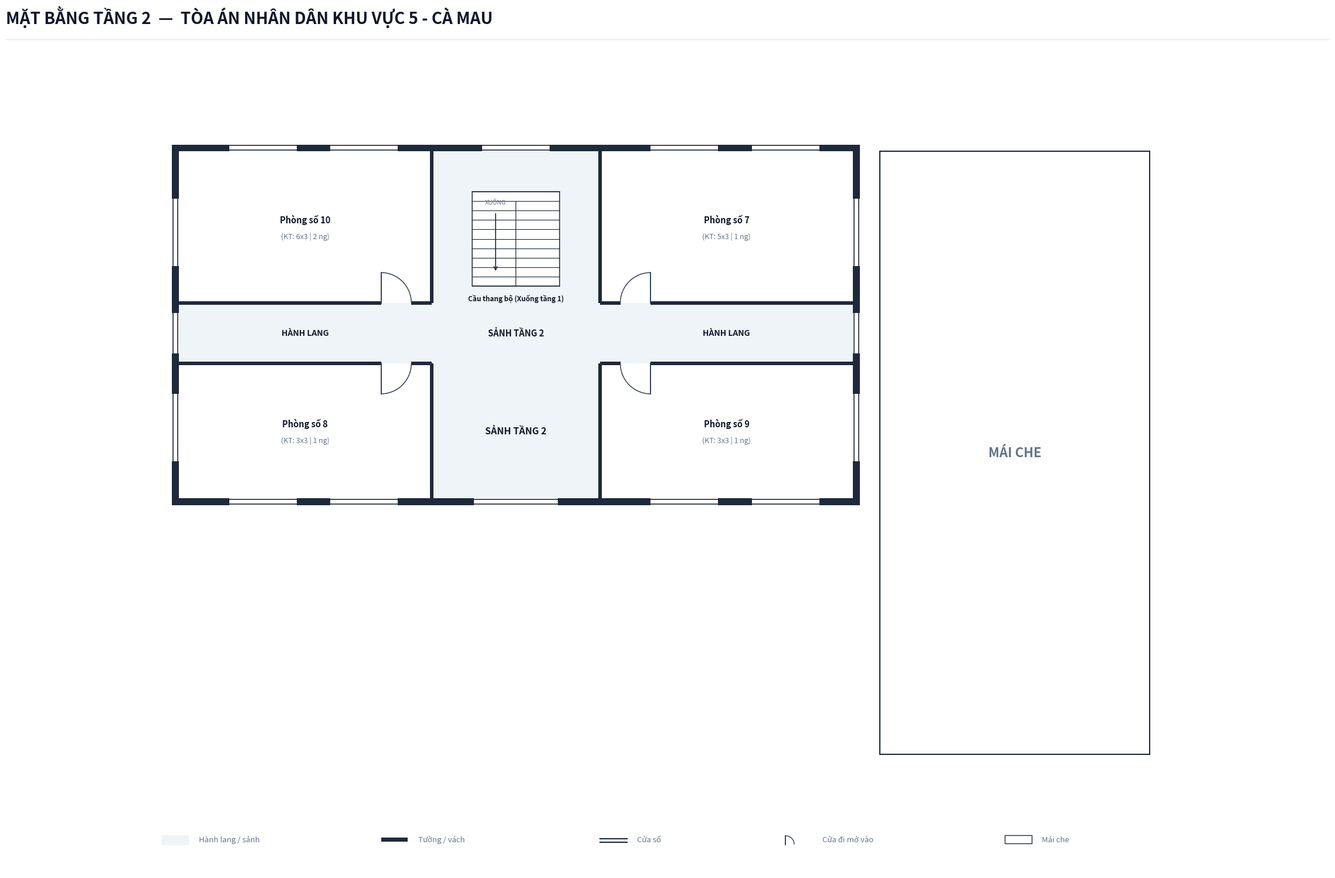

This figure's Python source:
import os
from typing import TypedDict, Tuple, List
import matplotlib.pyplot as plt
import matplotlib.patches as patches

class RoomDict(TypedDict):
    id: str
    name: str
    sub: str
    x: float
    y: float
    w: float
    h: float
    text_center: Tuple[float, float]
    font_size: float

def create_floorplan_tang2(output_dir: str):
    os.makedirs(output_dir, exist_ok=True)
    out_img_path = os.path.join(output_dir, 'mat_bang_tang_2.png')

    # ---------------------------------------------------------
    # 1. SETUP CANVAS & CANVAS STYLING
    # ---------------------------------------------------------
    fig = plt.figure(figsize=(24, 16), dpi=300)
    ax = fig.add_axes([0.02, 0.05, 0.96, 0.88])
    ax.set_aspect('equal')
    ax.axis('off')
    fig.patch.set_facecolor('#ffffff')

    # Color Palette according to Spec
    COLOR_WALL = '#1e293b'          # Dark slate structural wall & partitions
    COLOR_FILL_CORRIDOR = '#eef4f7'  # Soft pastel grey-cyan fill for corridor/lobby
    COLOR_ROOM_FILL = '#ffffff'     # Pure white for room interior
    COLOR_DOOR_SWING = '#334155'    # Dark slate door panel and arc
    COLOR_TEXT_MAIN = '#0f172a'     # Deep navy text
    COLOR_TEXT_MUTED = '#64748b'    # Muted grey text
    COLOR_STAIR_FILL = '#ffffff'    # Pure white stair fill for Floor 2 per Spec

    WALL_THICKNESS = 0.20  # 200mm exterior wall
    PART_THICKNESS = 0.10  # 100mm interior wall
    W = WALL_THICKNESS
    P = PART_THICKNESS

    # ---------------------------------------------------------
    # 2. HEADER & LEGEND
    # ---------------------------------------------------------
    # Header Title (Single-line, font 20 bold, NO subtitle line)
    fig.text(0.03, 0.955, 'MẶT BẰNG TẦNG 2  —  TÒA ÁN NHÂN DÂN KHU VỰC 5 - CÀ MAU', 
             color='#0f172a', fontsize=20, fontweight='bold', family='sans-serif')
    
    # Header horizontal line
    header_line = plt.Line2D([0.03, 0.97], [0.938, 0.938], transform=fig.transFigure, color='#e2e8f0', linewidth=1.0)
    fig.lines.append(header_line)

    # Legend Box at Bottom Left
    lg_x, lg_y = -0.5, -15.2
    # Legend Item 1: Corridor fill
    ax.add_patch(patches.Rectangle((lg_x, lg_y), 0.8, 0.3, facecolor=COLOR_FILL_CORRIDOR, edgecolor='none', zorder=1))
    ax.text(lg_x + 1.1, lg_y + 0.05, 'Hành lang / sảnh', color=COLOR_TEXT_MUTED, fontsize=9.5, va='bottom')

    # Legend Item 2: Wall
    ax.add_patch(patches.Rectangle((lg_x + 6.5, lg_y + 0.1), 0.8, 0.12, facecolor=COLOR_WALL, edgecolor='none', zorder=1))
    ax.text(lg_x + 7.6, lg_y + 0.05, 'Tường / vách', color=COLOR_TEXT_MUTED, fontsize=9.5, va='bottom')

    # Legend Item 3: Window
    ax.plot([lg_x + 13.0, lg_x + 13.8], [lg_y + 0.2, lg_y + 0.2], color=COLOR_WALL, linewidth=1.5, zorder=1)
    ax.plot([lg_x + 13.0, lg_x + 13.8], [lg_y + 0.08, lg_y + 0.08], color=COLOR_WALL, linewidth=1.5, zorder=1)
    ax.text(lg_x + 14.1, lg_y + 0.05, 'Cửa sổ', color=COLOR_TEXT_MUTED, fontsize=9.5, va='bottom')

    # Legend Item 4: Door
    ax.plot([lg_x + 18.5, lg_x + 18.5], [lg_y + 0.02, lg_y + 0.28], color=COLOR_DOOR_SWING, linewidth=1.4, zorder=1)
    arc_lg = patches.Arc((lg_x + 18.5, lg_y + 0.02), 0.52, 0.52, angle=0, theta1=0, theta2=90, color=COLOR_DOOR_SWING, linewidth=1.0)
    ax.add_patch(arc_lg)
    ax.text(lg_x + 19.6, lg_y + 0.05, 'Cửa đi mở vào', color=COLOR_TEXT_MUTED, fontsize=9.5, va='bottom')

    # Legend Item 5: Roof (Mái che)
    ax.add_patch(patches.Rectangle((lg_x + 25.0, lg_y + 0.05), 0.8, 0.25, facecolor='#ffffff', edgecolor=COLOR_WALL, linewidth=1.0, zorder=1))
    ax.text(lg_x + 26.1, lg_y + 0.05, 'Mái che', color=COLOR_TEXT_MUTED, fontsize=9.5, va='bottom')

    # ---------------------------------------------------------
    # 3. CORRIDOR & LOBBY BACKGROUND FILL (TÒA 1)
    # ---------------------------------------------------------
    # Tòa 1 Horizontal Corridor (X: 0.0 to 20.0, Y: -0.9 to 0.9)
    ax.add_patch(patches.Rectangle((0.0, -0.9), 20.0, 1.8, facecolor=COLOR_FILL_CORRIDOR, edgecolor='none', zorder=1))

    # Tòa 1 Center South Lobby (X: 7.5 to 12.5, Y: -4.9 to -0.9)
    ax.add_patch(patches.Rectangle((7.5, -4.9), 5.0, 4.0, facecolor=COLOR_FILL_CORRIDOR, edgecolor='none', zorder=1))

    # Tòa 1 Rear Stair Hall (X: 7.5 to 12.5, Y: 0.9 to 5.4)
    ax.add_patch(patches.Rectangle((7.5, 0.9), 5.0, 4.5, facecolor=COLOR_FILL_CORRIDOR, edgecolor='none', zorder=1))

    # ---------------------------------------------------------
    # 4. ROOF AREA (MÁI CHE TÒA 2)
    # ---------------------------------------------------------
    # Tòa 2 footprint on Floor 1: X: 20.8 to 28.8, Y: -12.5 to 5.4
    roof_w = 8.0
    roof_h = 17.9
    roof_rect = patches.Rectangle((20.8, -12.5), roof_w, roof_h, 
                                  facecolor='#ffffff', edgecolor=COLOR_WALL, linewidth=1.5, zorder=2)
    ax.add_patch(roof_rect)

    # Prominent MÁI CHE text label in center of Tòa 2
    ax.text(20.8 + roof_w / 2.0, -12.5 + roof_h / 2.0, 'MÁI CHE', 
            color=COLOR_TEXT_MUTED, fontsize=16.0, fontweight='bold', ha='center', va='center', zorder=5)

    # ---------------------------------------------------------
    # 5. ROOM DEFINITIONS (TÒA 1: 4 PHÒNG CHUẨN PROMPT)
    # ---------------------------------------------------------
    rooms: List[RoomDict] = [
        # --- North Wing Tòa 1 (Y: 0.9 to 5.4m, H = 4.5m) ---
        {
            'id': 'T1_P10', 'name': 'Phòng số 10', 'sub': '(KT: 6x3 | 2 ng)',
            'x': 0.0, 'y': 0.9, 'w': 7.5, 'h': 4.5,
            'text_center': (3.75, 3.15),
            'font_size': 10.5
        },
        {
            'id': 'T1_P7', 'name': 'Phòng số 7', 'sub': '(KT: 5x3 | 1 ng)',
            'x': 12.5, 'y': 0.9, 'w': 7.5, 'h': 4.5,
            'text_center': (16.25, 3.15),
            'font_size': 10.5
        },

        # --- South Wing Tòa 1 (Y: -4.9 to -0.9m, H = 4.0m) ---
        {
            'id': 'T1_P8', 'name': 'Phòng số 8', 'sub': '(KT: 3x3 | 1 ng)',
            'x': 0.0, 'y': -4.9, 'w': 7.5, 'h': 4.0,
            'text_center': (3.75, -2.9),
            'font_size': 10.5
        },
        {
            'id': 'T1_P9', 'name': 'Phòng số 9', 'sub': '(KT: 3x3 | 1 ng)',
            'x': 12.5, 'y': -4.9, 'w': 7.5, 'h': 4.0,
            'text_center': (16.25, -2.9),
            'font_size': 10.5
        },
    ]

    # Draw Room Background Fills (Pure white `#ffffff`)
    for r in rooms:
        rect = patches.Rectangle((r['x'], r['y']), r['w'], r['h'], facecolor=COLOR_ROOM_FILL, edgecolor='none', zorder=2)
        ax.add_patch(rect)

    # ---------------------------------------------------------
    # 6. STAIRCASE (TẦNG 2: NỀN TRẮNG, HƯỚNG ĐI XUỐNG TẦNG 1)
    # ---------------------------------------------------------
    stair_x, stair_y, stair_w, stair_h = 8.7, 1.4, 2.6, 2.8
    stair_bg = patches.Rectangle((stair_x, stair_y), stair_w, stair_h, facecolor=COLOR_STAIR_FILL, edgecolor=COLOR_WALL, linewidth=1.1, zorder=3)
    ax.add_patch(stair_bg)

    num_treads = 10
    for i in range(num_treads + 1):
        sy = stair_y + i * (stair_h / num_treads)
        ax.plot([stair_x, stair_x + stair_w], [sy, sy], color=COLOR_WALL, linewidth=0.8, zorder=4)

    mid_x = stair_x + stair_w / 2.0
    top_step_y = stair_y + (num_treads - 1) * (stair_h / num_treads)
    ax.plot([mid_x, mid_x], [stair_y, top_step_y], color=COLOR_WALL, linewidth=0.9, zorder=4)

    # Down arrow on staircase
    ax.annotate('', xy=(mid_x - 0.6, stair_y + 0.4), xytext=(mid_x - 0.6, stair_y + 2.2),
                arrowprops=dict(arrowstyle="->", color=COLOR_WALL, lw=1.2), zorder=6)
    ax.text(mid_x - 0.6, stair_y + 2.4, 'XUỐNG', color=COLOR_TEXT_MUTED, fontsize=7.5, ha='center', va='bottom', zorder=6)

    ax.text(stair_x + stair_w / 2.0, stair_y - 0.25, 'Cầu thang bộ (Xuống tầng 1)', 
            color=COLOR_TEXT_MAIN, fontsize=8.5, fontweight='bold', ha='center', va='top', zorder=5)

    # Labels for Corridor and Center Lobby
    ax.text(3.75, 0.0, 'HÀNH LANG', color=COLOR_TEXT_MAIN, fontsize=10.0, fontweight='bold', ha='center', va='center', zorder=5)
    ax.text(16.25, 0.0, 'HÀNH LANG', color=COLOR_TEXT_MAIN, fontsize=10.0, fontweight='bold', ha='center', va='center', zorder=5)
    ax.text(10.0, 0.0, 'SẢNH TẦNG 2', color=COLOR_TEXT_MAIN, fontsize=10.5, fontweight='bold', ha='center', va='center', zorder=5)
    ax.text(10.0, -2.9, 'SẢNH TẦNG 2', color=COLOR_TEXT_MAIN, fontsize=11.5, fontweight='bold', ha='center', va='center', zorder=5)

    # ---------------------------------------------------------
    # 7. DRAW STRUCTURAL WALLS (TÒA 1 ENCLOSED ON FLOOR 2)
    # ---------------------------------------------------------
    def draw_wall(x, y, w, h):
        rect = patches.Rectangle((x, y), w, h, facecolor=COLOR_WALL, edgecolor='none', zorder=10)
        ax.add_patch(rect)

    # Exterior Perimeter Walls of Tòa 1
    # North Wall (Continuous from -W to 20.0+W at Y = 5.4)
    draw_wall(-W, 5.4, 20.0 + 2*W, W)

    # South Wall (Continuous from -W to 20.0+W at Y = -4.9-W)
    draw_wall(-W, -4.9 - W, 20.0 + 2*W, W)

    # West Exterior Wall (Enclosed from -4.9-W to 5.4+W)
    draw_wall(-W, -4.9 - W, W, 10.3 + 2*W)

    # East Exterior Wall (Enclosed from -4.9-W to 5.4+W, facing expansion joint)
    draw_wall(20.0, -4.9 - W, W, 10.3 + 2*W)

    # Internal Vertical Partitions
    # North Wing
    draw_wall(7.5 - P/2, 0.9, P, 4.5)   # Room 10 & Stair hall
    draw_wall(12.5 - P/2, 0.9, P, 4.5)  # Stair hall & Room 7

    # South Wing
    draw_wall(7.5 - P/2, -4.9, P, 4.0)  # Room 8 & Center Lobby
    draw_wall(12.5 - P/2, -4.9, P, 4.0) # Center Lobby & Room 9

    # North Corridor Wall Line (Y = 0.9) with Door Openings
    # Room 10: door 6.0 to 6.9
    draw_wall(0.0, 0.9 - P/2, 6.0, P)
    draw_wall(6.9, 0.9 - P/2, 0.6, P)
    # Stair Hall (X: 7.5 to 12.5) is open
    # Room 7: door 13.1 to 14.0
    draw_wall(12.5, 0.9 - P/2, 0.6, P)
    draw_wall(14.0, 0.9 - P/2, 6.0, P)

    # South Corridor Wall Line (Y = -0.9) with Door Openings
    # Room 8: door 6.0 to 6.9
    draw_wall(0.0, -0.9 - P/2, 6.0, P)
    draw_wall(6.9, -0.9 - P/2, 0.6, P)
    # Center South Lobby (X: 7.5 to 12.5) is completely open to corridor
    # Room 9: door 13.1 to 14.0
    draw_wall(12.5, -0.9 - P/2, 0.6, P)
    draw_wall(14.0, -0.9 - P/2, 6.0, P)

    # ---------------------------------------------------------
    # 8. DRAW WINDOWS ON EXTERIOR WALLS
    # ---------------------------------------------------------
    def draw_window(x, y, w, h, is_horizontal=True):
        if is_horizontal:
            ax.add_patch(patches.Rectangle((x, y - 0.02), w, h + 0.04, facecolor='#ffffff', edgecolor='none', zorder=11))
            ax.plot([x, x + w], [y + 0.03, y + 0.03], color=COLOR_WALL, linewidth=1.2, zorder=12)
            ax.plot([x, x + w], [y + h - 0.03, y + h - 0.03], color=COLOR_WALL, linewidth=1.2, zorder=12)
        else:
            ax.add_patch(patches.Rectangle((x - 0.02, y), w + 0.04, h, facecolor='#ffffff', edgecolor='none', zorder=11))
            ax.plot([x + 0.03, x + 0.03], [y, y + h], color=COLOR_WALL, linewidth=1.2, zorder=12)
            ax.plot([x + w - 0.03, x + w - 0.03], [y, y + h], color=COLOR_WALL, linewidth=1.2, zorder=12)

    # North Windows
    draw_window(1.5, 5.4, 2.0, W, is_horizontal=True)    # Room 10 w1
    draw_window(4.5, 5.4, 2.0, W, is_horizontal=True)    # Room 10 w2
    draw_window(9.0, 5.4, 2.0, W, is_horizontal=True)    # Stair Hall North Window
    draw_window(14.0, 5.4, 2.0, W, is_horizontal=True)   # Room 7 w1
    draw_window(17.0, 5.4, 2.0, W, is_horizontal=True)   # Room 7 w2

    # South Windows
    draw_window(1.5, -4.9 - W, 2.0, W, is_horizontal=True)  # Room 8 w1
    draw_window(4.5, -4.9 - W, 2.0, W, is_horizontal=True)  # Room 8 w2
    draw_window(8.75, -4.9 - W, 2.5, W, is_horizontal=True) # Center South Window
    draw_window(14.0, -4.9 - W, 2.0, W, is_horizontal=True) # Room 9 w1
    draw_window(17.0, -4.9 - W, 2.0, W, is_horizontal=True) # Room 9 w2

    # West Gable Windows (Enclosed Corridor End Window included)
    draw_window(-W, 2.0, W, 2.0, is_horizontal=False)   # Room 10 West
    draw_window(-W, -0.6, W, 1.2, is_horizontal=False)  # West Corridor End Window
    draw_window(-W, -3.8, W, 2.0, is_horizontal=False)  # Room 8 West

    # East Gable Windows (Enclosed Corridor End Window included)
    draw_window(20.0, 2.0, W, 2.0, is_horizontal=False)   # Room 7 East
    draw_window(20.0, -0.6, W, 1.2, is_horizontal=False)  # East Corridor End Window
    draw_window(20.0, -3.8, W, 2.0, is_horizontal=False)  # Room 9 East

    # ---------------------------------------------------------
    # 9. DRAW DOORS & SWINGS
    # ---------------------------------------------------------
    def draw_door_h(x1, x2, y, into='north', hinge='left'):
        size = x2 - x1
        if into == 'north':
            if hinge == 'left':
                ax.plot([x1, x1], [y, y + size], color=COLOR_DOOR_SWING, linewidth=1.4, zorder=15)
                arc = patches.Arc((x1, y), size*2, size*2, angle=0, theta1=0, theta2=90,
                                  color=COLOR_DOOR_SWING, linestyle='-', linewidth=1.1, zorder=14)
                ax.add_patch(arc)
            else: # hinge == 'right'
                ax.plot([x2, x2], [y, y + size], color=COLOR_DOOR_SWING, linewidth=1.4, zorder=15)
                arc = patches.Arc((x2, y), size*2, size*2, angle=0, theta1=90, theta2=180,
                                  color=COLOR_DOOR_SWING, linestyle='-', linewidth=1.1, zorder=14)
                ax.add_patch(arc)
        elif into == 'south':
            if hinge == 'left':
                ax.plot([x1, x1], [y, y - size], color=COLOR_DOOR_SWING, linewidth=1.4, zorder=15)
                arc = patches.Arc((x1, y), size*2, size*2, angle=0, theta1=270, theta2=360,
                                  color=COLOR_DOOR_SWING, linestyle='-', linewidth=1.1, zorder=14)
                ax.add_patch(arc)
            else: # hinge == 'right'
                ax.plot([x2, x2], [y, y - size], color=COLOR_DOOR_SWING, linewidth=1.4, zorder=15)
                arc = patches.Arc((x2, y), size*2, size*2, angle=0, theta1=180, theta2=270,
                                  color=COLOR_DOOR_SWING, linestyle='-', linewidth=1.1, zorder=14)
                ax.add_patch(arc)

    # Doors for rooms
    draw_door_h(6.0, 6.9, 0.9, into='north', hinge='left')    # Room 10
    draw_door_h(13.1, 14.0, 0.9, into='north', hinge='right') # Room 7
    draw_door_h(6.0, 6.9, -0.9, into='south', hinge='left')   # Room 8
    draw_door_h(13.1, 14.0, -0.9, into='south', hinge='right')# Room 9

    # ---------------------------------------------------------
    # 10. ROOM LABELS & METADATA
    # ---------------------------------------------------------
    for r in rooms:
        cx, cy = r['text_center']
        font_sz = r.get('font_size', 10.0)
        ax.text(cx, cy + 0.22, r['name'], color=COLOR_TEXT_MAIN, fontsize=font_sz, fontweight='bold', ha='center', va='center', zorder=15)
        if r['sub']:
            ax.text(cx, cy - 0.28, r['sub'], color=COLOR_TEXT_MUTED, fontsize=font_sz * 0.85, ha='center', va='center', zorder=15)

    # ---------------------------------------------------------
    # 11. AXIS LIMITS & EXPORT
    # ---------------------------------------------------------
    ax.set_xlim(-2.5, 31.5)
    ax.set_ylim(-16.0, 8.5)

    plt.savefig(out_img_path, dpi=300, bbox_inches='tight', facecolor=fig.get_facecolor(), edgecolor='none')
    plt.close()
    print(f"Bản vẽ đã được xuất thành công tại: {out_img_path}")

if __name__ == '__main__':
    target_dir = r"c:\Users\Tam\Desktop\BanVeThietKe\CaMau\CaMau5\Tang2"
    create_floorplan_tang2(target_dir)
